Run: headless pygame with SDL's dummy video driver; simulated clock (each Clock.tick advances the game by its frame time, no real sleeping); random seed 0; keys injected as events and as key.get_pressed() state; mouse plan: one left click at the window centre at the start of phase 2, then a move to the lower-right quarter at the start of phase 3.
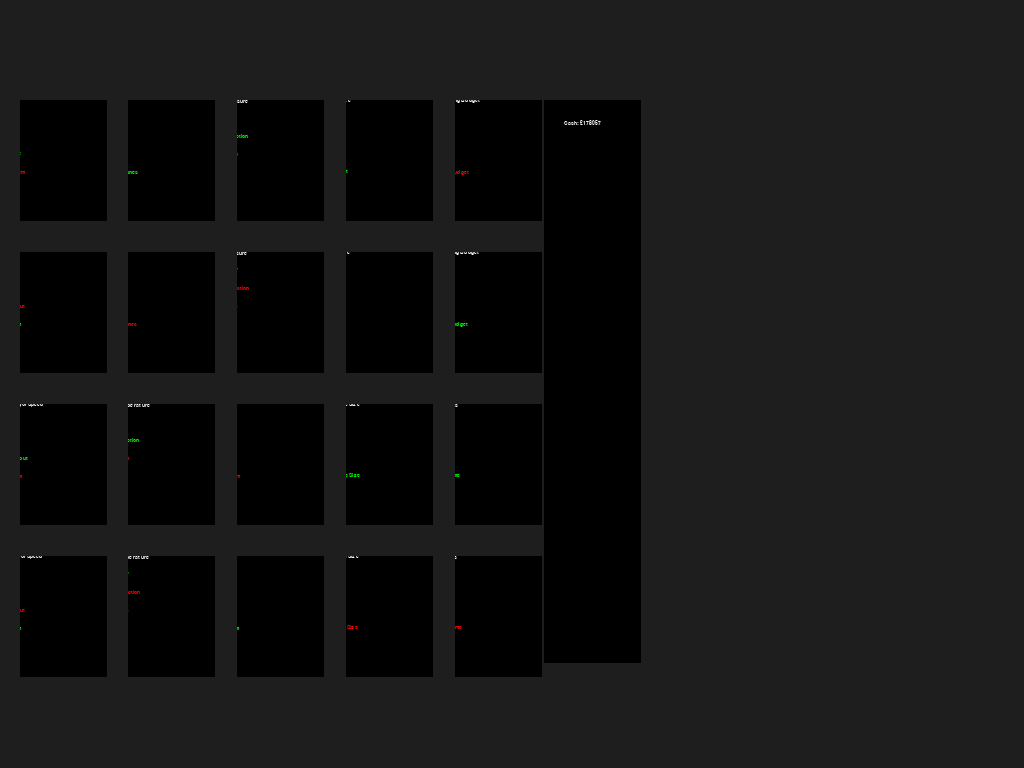
Frame 1 of 4 · flips 1–60 · no input
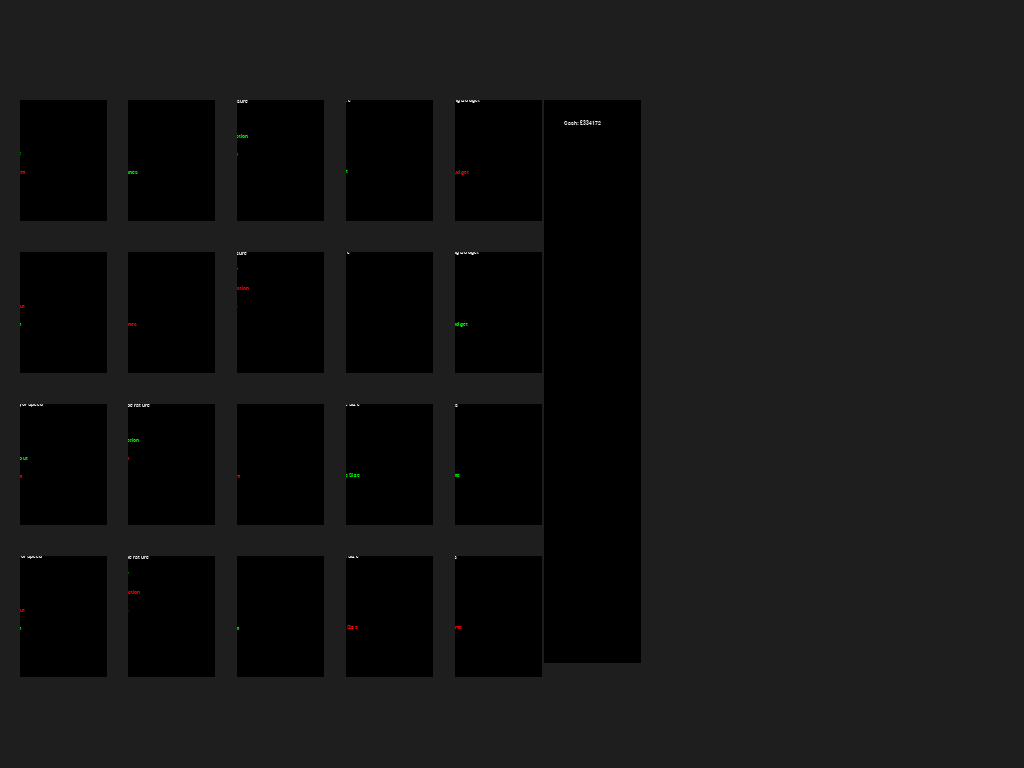
Frame 2 of 4 · flips 61–180 · clicked the window centre · tapped SPACE, RETURN · held RIGHT (→), D
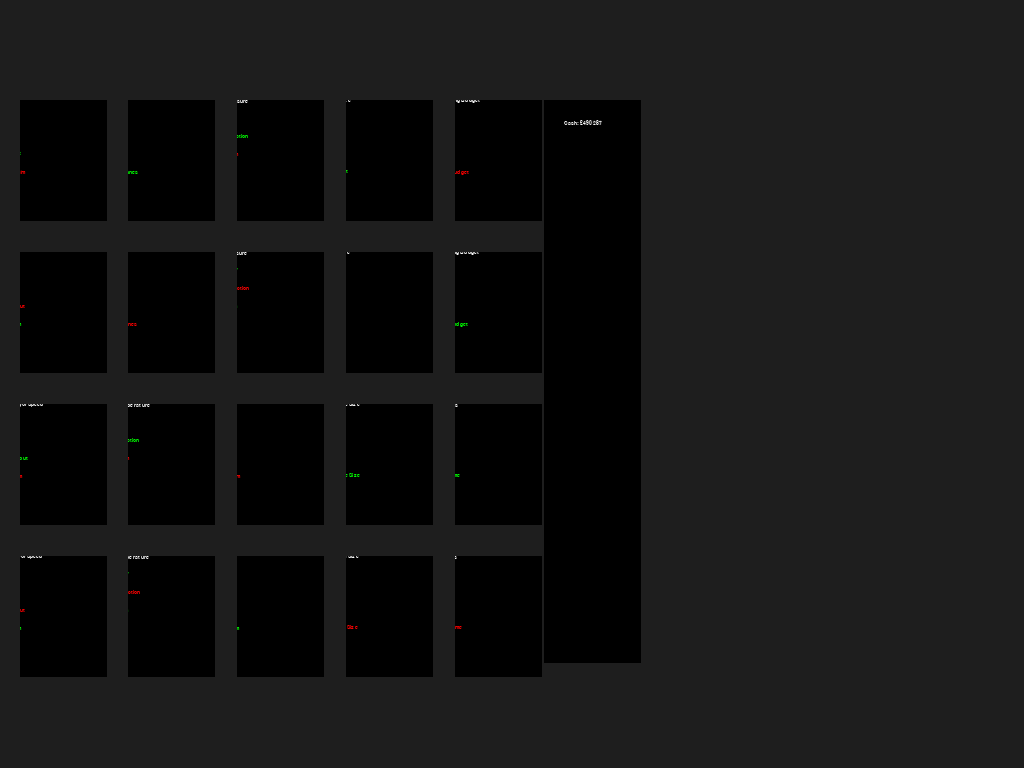
Frame 3 of 4 · flips 181–300 · moved the mouse to the lower-right quarter · held DOWN (↓), S
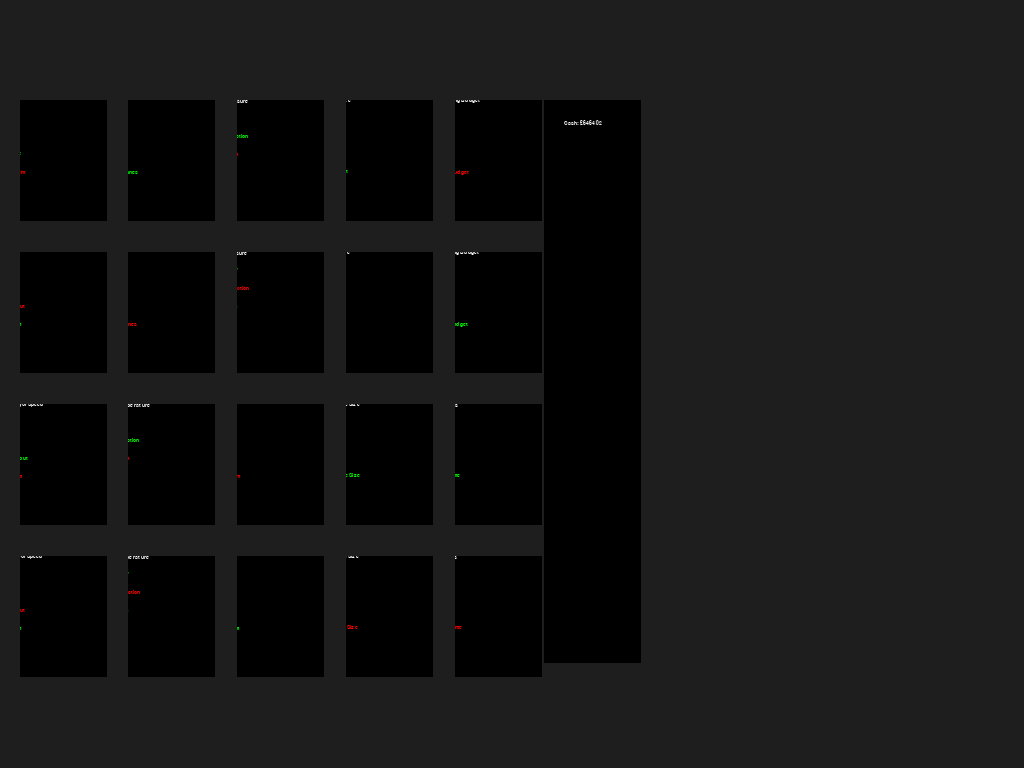
Frame 4 of 4 · flips 301–420 · held LEFT (←), A, UP (↑), W

The pygame program that drew these frames:

import pygame
from pygame.locals import *
import sys
import time

def calculateFuelCost(fuelCost, trucks):
    averageFuel = 1020 #Miles per month average on 60 miles per day.
    cost = averageFuel * fuelCost * trucks
    return cost

def calculateElectricityCost(electricCost, electricUsed):
    cost = electricCost*electricUsed
    return cost

def calculateEmployeeCost(employees, wage):
    cost = employees*wage
    return cost

def calculateMatCost(materialUsed, materialCost):
    cost = materialUsed*materialCost
    return cost

def calculateOutput(temperature, pressure, outputMult):
    optimumTemp = 230 #Celcius
    optimumPressure = 200 #Tonnes

    maxValue = outputMult * 5000
    out = (temperature+pressure)/(optimumTemp+optimumPressure)*outputMult*5000
    waste = maxValue-out
    return out, waste

def calculateSales(output, productPerBox, employees, loadTime, trucks, salesBudget, reputation):
    numberSets = (output/250)*100
    boxesPerMonth = int(numberSets/productPerBox)
    speed = (employees/loadTime)
    deliveredBoxesPerMonth = (boxesPerMonth/trucks)*speed

    setsPerMonth = deliveredBoxesPerMonth * numberSets

    salesEffectiveness = (salesBudget*reputation)/10 #Ten being the cut-off point affecting sales.

    sales = setsPerMonth/salesEffectiveness

    return sales

def calculateCashOut(matCost, employeeCost, electricityCost, fuelCost):
    cashOut = matCost + employeeCost + electricityCost + fuelCost
    return cashOut

def calculateProfit(sales, setCost, cashPerMonth):
    profit = (sales*setCost)-cashPerMonth
    return profit

def main():
        pygame.init()
        screen = pygame.display.set_mode((0, 0), pygame.FULLSCREEN)
        w, h = pygame.display.get_surface().get_size()
        pygame.display.set_caption('Workflow Management Game')
        pygame.font.init()

        background = pygame.Surface(screen.get_size())
        background = background.convert()
        background.fill((30, 30, 30))

        #All Based Per Month
        cash = 100000
        electricKWatt = 10
        electricityCostPer = 160
        employees = 1
        wage = 5.60
        materialUsed = 10
        materialCostPer = 3000
        outMult = 1
        wastage = 0
        productPerBox = 20
        temperature = 100
        pressure = 100
        loadTime = 5
        productQuality = 10
        maxStorage = 1000
        numColours = 1
        salesBudget = 100
        numSilos = 1
        reputation = 1
        fuelCostPer = 1.30
        profitPer = 40
        trucks = 1

        data = [1,1,1,1,1,1,1,1,1,1]
        #affects = [temperature, pressure, electricityCost, employeeCost, matCost, outputTime, loadTime, wastage, productPerBox, productQuality, maxStorage, numColours, salesBudget, numSilos, reputation, fuelCost]
        #infoGrid = [Name, BaseCost, IncreasePerLevel, levelIndex, Affects]

        infoGrid = [["+1 Line", 35000, 15000, 0, [None, None, ["+1000kW/m", 1000, False], None, None, ["x2 Output", 2, True], None, None, None, None, None, None, None, None, None, None]],
        ["-1 Line", 5000, 0, 0, [None, None, ["-300kW/m", -1000, True], None, None, ["x0.5 Output", 0.5, False], None, None, None, None, None, None, None, None, None, None]],
        ["+1 Conveyor Speed", 10000, 0, 1, [None, None, ["+300kW/m", 300, False], None, None, ["x1.25 Output", 1.25, True], None, None, None, None, None, None, None, None, None, None]],
        ["-1 Conveyor Speed", 10000, 0, 1, [None, None, ["-300kW/m", -300, True], None, None, ["x0.8 Output", 0.8, False], None, None, None, None, None, None, None, None, None, None]],
        ["+1 Silo", 15000, 0, 2, [None, None, None, None, None, None, None, None, None, None, ["+1000 Tonnes", 1000, True], ["+1 Colour", 1, True], None, ["+1 Silo", 1, True], None, None]],
        ["-1 Silo", 5000, 0, 2, [None, None, None, None, None, None, None, None, None, None, ["-1000 Tonnes", -1000, False], ["-1 Colour", -1, False], None, ["-1 Silo", -1, False], None, None]],
        ["+10C Temperature", 0, 0, 3, [["+10C", 10, True], None, ["+100kW/m", 100, False], None, None, ["-5s Production",-5, True], None, None, None, ["-1 Quality", -1, False], None, None, None, None, None, None]],
        ["-10C Temperature", 0, 0, 3, [["-10C", -10, False], None, ["-100kW/m", -100, True], None, None, ["+5s Production", 5, False], None, None, None, ["+1 Quality", 1, True], None, None, None, None, None, None]],
        ["+50T Pressure", 0, 0, 4, [None, ["+50T", 50, True], None, ["+100kW/m", 100, False], None, ["-5s Production",-5, True], None, None, None, ["-1 Quality", -1, False], None, None, None, None, None, None]],
        ["-50T Pressure", 0, 0, 4, [None, ["-50T", -50, False], None, ["-100kW/m", -100, True], None, ["+5s Production", 5, False], None, None, None, ["+1 Quality", 1, True], None, None, None, None, None, None]],
        ["+1 Truck", 25000, 0, 5, [None, None, None, None, None, None, None, None, None, None, None, None, None, None, None, ["+£1000 p/m", 1000, False]]],
        ["-1 Truck", 8000, 0, 5, [None, None, None, None, None, None, None, None, None, None, None, None, None, None, None, ["-£1000 p/m", -1000, True]]],             
        ["+1 Box Size", 5000, 0, 6, [None, None, None, None, None, None, None, None, ["x2 Product", 2, True], None, None, None, None, None, None, None]],
        ["-1 Box Size", 5000, 0, 6, [None, None, None, None, None, None, None, None, ["/2 Product", 2, True], None, None, None, None, None, None, None]],
        ["+1 Storage Size", 10000, 0, 7, [None, None, None, None, None, None, None, None, None, None, ["x2 Storage Size", 2, True], None, None, None, None, None]],
        ["-1 Storage Size", 4000, 0, 7, [None, None, None, None, None, None, None, None, None, None, ["/2 Storage Size", 2, False], None, None, None, None, None]],
        ["+ Marketing Budget", 5000, 0, 8, [None, None, None, None, None, None, None, None, None, None, None, None, ["+£5000 Budget", 5000, False], None, None, None]],
        ["- Marketing Budget", 5000, 0, 8, [None, None, None, None, None, None, None, None, None, None, None, None, ["-£5000 Budget", -5000, True], None, None, None]], 
        ["+5 Packers", 5000, 0, 9, [None, None, None, None, None, None, ["/2 Load Time", 2, True], None, None, None, None, None, None, None, None, None]],
        ["-5 Packers", 5000, 0, 9, [None, None, None, None, None, None, ["x2 Load Time", 2, False], None, None, None, None, None, None, None, None, None]],
        ["+ Material Budget", 5000, 0, 10, [None, None, None, None, ["x0.9 Cost", 0.9, True], None, None, None, None, None, None, None, None, None, None, None]],
        ["- Material Budget", 5000, 0, 10, [None, None, None, None, ["x1.1 cost", 1.1, False], None, None, None, None, None, None, None, None, None, None, None]],
        ["+1 Truck Speed", 10000, 0, 11, [None, None, None, None, None, None, None, None, None, None, None, None, None, None, None, None]],#Need to add this
        ["-1 Truck Speed", 4000, 0, 11, [None, None, None, None, None, None, None, None, None, None, None, None, None, None, None, None]], #Need to add this
        ["+1 Robot Upgrade", 500000, 0, 12, [None, None, None, ["/4 Employee Cost", 4, True], None, None, None, None, None, None, None, None, None, None, ["-5 Rep", -5, False], None]],
        ["-1 Waste Machine", 250000, 0, 12, [None, None, None, None, None, None, None, None, None, None, None, None, None, None, ["+10 Rep", 10, True], None]],               
        ["+ Solar Panel", 5000, 0, 13, [None, None, ["+500kW/m", +500, True], None, None, None, None, None, None, None, None, None, None, None, ["+1 Rep", 1, True], None]],
        ["- Solar Panel", 2000, 0, 13, [None, None, ["-500kW/m", -500, False], None, None, None, None, None, None, None, None, None, None, None, ["-1 Rep", -1, False], None]],
        ["+1 Electricity", 5000, 0, 14, [None, None, ["+500kW/m", +500, True], None, None, None, None, None, None, None, None, None, None, None, None, None]],
        ["-1 Electricity", 5000, 0, 14, [None, None, ["-500kW/m", -500, False], None, None, None, None, None, None, None, None, None, None, None, None, None]]
        ]

        grid = []
        gridSurfaces = []
        w = w - 160 - 320
        h = h - 160

        total = 0
        
        fontSize = int((w/h)*10)
        font = pygame.font.SysFont('Comic Sans MS', fontSize)

        for column in range(0,5):
                    for row in range(0,4):
                        surface = pygame.Surface(((w/5/1.25), (h/4/1.25)))
                        surface.fill((0,0,0))
                        surface.set_alpha(220)
                        gridSurfaces.append([surface, (((column*(w/5)))+20, ((row*(h/4)))+100)])

        while 1:
                for event in pygame.event.get():
                    if event.type == QUIT:
                        pygame.quit()
                        sys.exit()
                    elif event.type == pygame.locals.KEYDOWN:
                        if event.key == pygame.K_ESCAPE:
                            pygame.quit()
                            sys.exit()
                    elif event.type == pygame.MOUSEBUTTONDOWN:
                        mousePos = event.pos
                        button = None
                        for i in grid:
                            if i.collidepoint(mousePos):
                                button = i

                        if not (button is None):
                            index = grid.index(button)
                            info = infoGrid[index]
                            levelIndex = info[3]
                            cost = info[1] + (data[levelIndex]-1)*info[2]
                            if((cash - cost) >= 0):
                                affects = info[4]
                                levelIndex = info[3]
                                data[levelIndex] = data[levelIndex] + 1
                                cash = cash - cost
                                for x in affects:
                                    if not (x is None):
                                        #Affects
                                        continue
                            else:
                                print("Not Enough")

                output, wastage = calculateOutput(temperature, pressure, outMult)
                fuelCost = calculateFuelCost(fuelCostPer, trucks)
                materialCost = calculateMatCost(materialUsed, materialCostPer)
                electricCost = calculateElectricityCost(electricKWatt, electricityCostPer)
                empCost = calculateEmployeeCost(employees, wage)
                numSales = calculateSales(output, productPerBox, employees, loadTime, trucks, salesBudget, reputation)
                cashOut = calculateCashOut(materialCost, empCost, electricCost, fuelCost)
                profit = calculateProfit(numSales, profitPer, cashOut)
                cash = cash + profit

                nWidth = int(w/8/1.25*4)-120
                nHeight = int(h-45)
                surfaceStats = pygame.Surface((nWidth, nHeight))
                surfaceStats.fill((0,0,0))
                surfaceStats.set_alpha(220)

                csh = "Cash: £" + str(int(cash))
                TextCash = font.render(csh, True, (255,255,255))
                surfaceStats.blit(TextCash, ((20,20)))
                        
                for n in gridSurfaces:
                        surface = n[0]
                        try:
                                info = infoGrid[total]
                                level = data[info[3]]-1
                                price = info[1] + level*int(info[2])
                                price = "£" + str(price)

                                arrayAffects = []
                                for x in info[4]:
                                        if not (x is None):
                                             arrayAffects.append(x)

                                try:
                                        if(arrayAffects[0][2] == True):
                                                TextSurface1 = font.render(arrayAffects[0][0], True, (0,255,0))
                                                surface.blit(TextSurface1, (((w/5/1.25)-(fontSize*14)),(h/4/1.25)-20-(fontSize*4)))
                                        else:
                                                TextSurface1 = font.render(arrayAffects[0][0], True, (255,0,0))
                                                surface.blit(TextSurface1, (((w/5/1.25)-(fontSize*14)),(h/4/1.25)-20-(fontSize*4)))
                                except:
                                        e = sys.exc_info()[0]
                                        #print(e)

                                try:
                                        if(arrayAffects[1][2] == True):
                                                TextSurface2 = font.render(arrayAffects[1][0], True, (0,255,0))
                                                surface.blit(TextSurface2, (((w/5/1.25)-(fontSize*14)),(h/4/1.25)-30-(fontSize*5)))
                                        else:
                                                TextSurface2 = font.render(arrayAffects[1][0], True, (255,0,0))
                                                surface.blit(TextSurface2, (((w/5/1.25)-(fontSize*14)),(h/4/1.25)-30-(fontSize*5)))
                                except:
                                        e = sys.exc_info()[0]
                                        #print(e)

                                try:
                                        if(arrayAffects[2][2] == True):
                                                TextSurface3 = font.render(arrayAffects[2][0], True, (0,255,0))
                                                surface.blit(TextSurface3, (((w/5/1.25)-(fontSize*14)),(h/4/1.25)-40-(fontSize*6)))
                                        else:
                                                TextSurface3 = font.render(arrayAffects[2][0], True, (255,0,0))
                                                surface.blit(TextSurface3, (((w/5/1.25)-(fontSize*14)),(h/4/1.25)-40-(fontSize*6)))
                                except:
                                        e = sys.exc_info()[0]
                                        #print(e)

                                try:
                                        if(arrayAffects[3][2] == True):
                                                TextSurface4 = font.render(arrayAffects[3][0], True, (0,255,0))
                                                surface.blit(TextSurface4, (((w/5/1.25)-(fontSize*14)),(h/4/1.25)-50-(fontSize*7)))
                                        else:
                                                TextSurface4 = font.render(arrayAffects[3][0], True, (255,0,0))
                                                surface.blit(TextSurface4, (((w/5/1.25)-(fontSize*14)),(h/4/1.25)-50-(fontSize*7)))
                                except:
                                        e = sys.exc_info()[0]
                                        #print(e)


                                TextSurface = font.render(price, True, (133,187,101))

                                TextSurface5 = font.render(str(info[0]), True, (255,255,255))
                                surface.blit(TextSurface, (((w/5/1.25)-(fontSize*14)),((h/4/1.25)-10-(fontSize*3))))
                                surface.blit(TextSurface5, (((w/5/1.25)-(fontSize*14)),(h/4/1.25)-60-(fontSize*8)))
                        except:
                                e = sys.exc_info()[0]
                                #print(e)

                        grid.append(background.blit(surface, n[1]))
                        total = total+1

                background.blit(surfaceStats, (w,100) )
                screen.blit(background, (0, 0))

                pygame.display.update()
                time.sleep(1)

if __name__ == '__main__':
        main()
